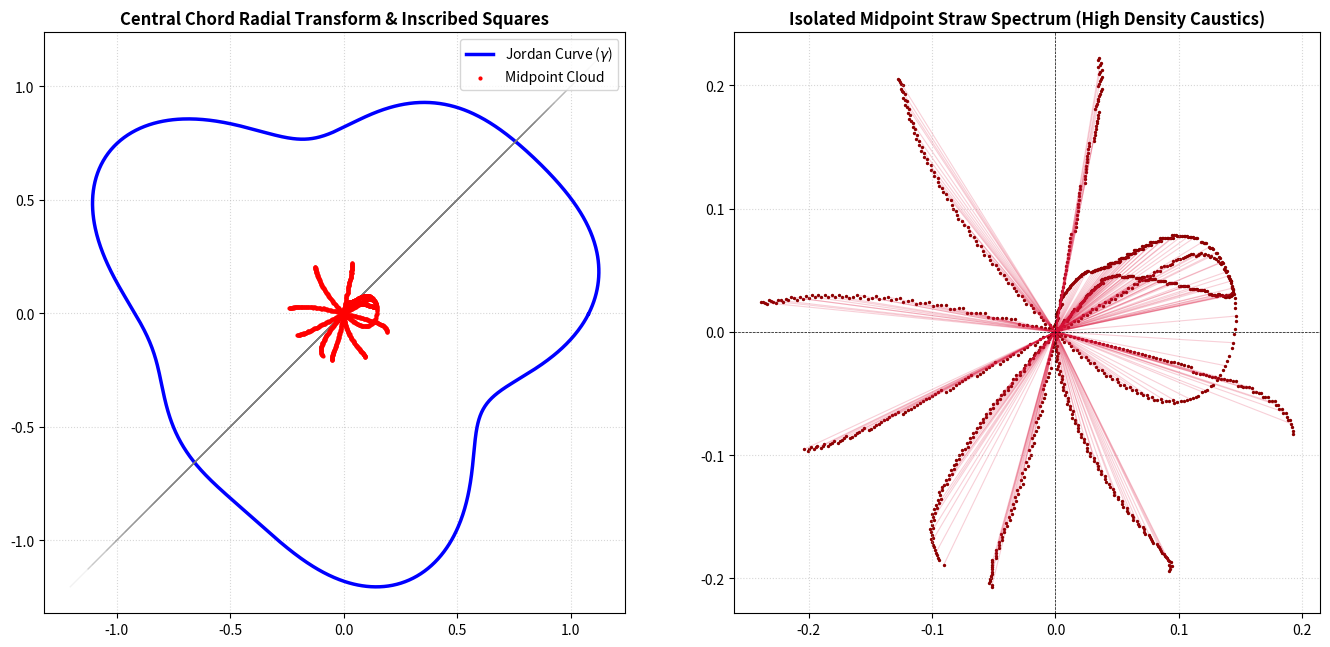

Source code (Python):
import matplotlib
# Use a non-interactive backend to guarantee the terminal never hangs/freezes
matplotlib.use('Agg')
import matplotlib.pyplot as plt
import numpy as np

def generate_dynamic_bumpy_bezier(n):
    """
    Generates our standard bumpy shape family, scaled dynamically
    to the requested coordinate resolution.
    """
    t = np.linspace(0, 2 * np.pi, n, endpoint=False)
    r = 1.0 + 0.18 * np.sin(3 * t) + 0.08 * np.cos(5 * t)
    return np.column_stack((r * np.cos(t), r * np.sin(t)))

def analyze_curve_ccrt(curve):
    """
    Executes the Central Chord Radial Transform (CCRT) to map out the midpoint straws.
    """
    midpoints = []
    chords = []
    for x in curve:
        # Find opposing boundary intersection passing through the frame center
        dists = np.linalg.norm(curve + x, axis=1)
        y = curve[np.argmin(dists)]

        midpoint = (x + y) / 2.0
        length = np.linalg.norm(x - y)

        midpoints.append(midpoint)
        chords.append({'x': x, 'y': y, 'midpoint': midpoint, 'length': length})
    return np.array(midpoints), chords

def hunt_all_squares(chords, tol_len, tol_mid, tol_ortho=0.1):
    """
    Sweeps the dataset exhaustively to isolate unique inscribed squares.
    """
    n = len(chords)
    found_squares = []

    for i in range(n):
        c1 = chords[i]
        v1 = c1['x'] - c1['y']

        for j in range(i + 1, n):
            c2 = chords[j]

            # Skip checking a chord against its own spatial inverse
            if np.linalg.norm(c1['midpoint'] - c2['midpoint']) < 1e-4 and \
               np.linalg.norm(c1['x'] - c2['y']) < 1e-4:
                continue

            # Condition A: Length Match
            if abs(c1['length'] - c2['length']) > tol_len:
                continue

            # Condition B: Overlapping Midpoints
            if np.linalg.norm(c1['midpoint'] - c2['midpoint']) > tol_mid:
                continue

            # Condition C: Perpendicular / Orthogonal Chords
            v2 = c2['x'] - c2['y']
            norm1 = np.linalg.norm(v1)
            norm2 = np.linalg.norm(v2)
            if norm1 < 1e-6 or norm2 < 1e-6:
                continue
            dot_product = np.dot(v1, v2) / (norm1 * norm2)

            if abs(dot_product) < tol_ortho:
                # Deduplicate entries sharing roughly the same midpoint space
                duplicate = False
                for sq in found_squares:
                    # sq is a tuple (chord1, chord2), so we look at chord1's midpoint using sq[0]
                    if np.linalg.norm(sq[0]['midpoint'] - c1['midpoint']) < 0.05:
                        duplicate = True
                        break
                if not duplicate:
                    found_squares.append((c1, c2))

    return found_squares

if __name__ == "__main__":
    print("====================================================")
    print("   JORDAN CURVE RESOLUTION & VISUALIZATION ENGINE    ")
    print("====================================================\n")

    # --- PART 1: THE RESOLUTION CONVERGENCE SCAN ---
    resolutions = [100, 300, 600, 1200]

    for N in resolutions:
        test_curve = generate_dynamic_bumpy_bezier(N)
        _, test_chords = analyze_curve_ccrt(test_curve)

        # Dynamic tolerance scaling based on coordinate grid density
        current_tol_len = 0.08 if N == 100 else (0.05 if N <= 600 else 0.02)
        current_tol_mid = 0.08 if N == 100 else (0.05 if N <= 600 else 0.02)

        squares_found = hunt_all_squares(test_chords, tol_len=current_tol_len, tol_mid=current_tol_mid)
        print(f"Sampling Resolution N = {N:4d} | Chords Checked: {len(test_chords):4d} | Independent Squares Found: {len(squares_found)}")

    print("\nResolution convergence scan finished successfully.")
    print("Generating comprehensive visual files using high-resolution grid (N=1200)...")

    # --- PART 2: GRAPHICAL EXTRACTION AND SQUARE OVERLAY ---
    high_res_N = 1200
    curve = generate_dynamic_bumpy_bezier(high_res_N)
    midpoints, chords = analyze_curve_ccrt(curve)

    # Run the square hunter on the cleanest available resolution
    final_squares = hunt_all_squares(chords, tol_len=0.02, tol_mid=0.02)

    # Initialize our dual-panel workspace
    fig, (ax1, ax2) = plt.subplots(1, 2, figsize=(14, 6.5))

    # Left Panel Layout: Complete Workspace
    ax1.plot(curve[:, 0], curve[:, 1], 'b-', lw=2.5, label='Jordan Curve ($\gamma$)')
    ax1.scatter(midpoints[:, 0], midpoints[:, 1], color='red', s=4, zorder=3, label='Midpoint Cloud')

    # Render chord lines structural background sparsely to avoid visual crowding
    for i in range(0, len(chords), 40):
        c = chords[i]
        ax1.plot([c['x'], c['y']], [c['x'], c['y']], color='gray', alpha=0.1, lw=1)

    # Draw discovered squares over the workspace in bold green
    square_count = 0
    for sq in final_squares:
        square_count += 1
        c1, c2 = sq
        # Extract the 4 corner points of the verified square
        pts = np.array([c1['x'], c2['x'], c1['y'], c2['y'], c1['x']])
        ax1.plot(pts[:, 0], pts[:, 1], color='limegreen', lw=3.0, zorder=5,
                 label='Inscribed Square' if square_count == 1 else "")

    ax1.set_title("Central Chord Radial Transform & Inscribed Squares", fontsize=12, fontweight='bold')
    ax1.set_aspect('equal')
    ax1.grid(True, linestyle=':', alpha=0.5)
    ax1.legend(loc='upper right')

    # Right Panel Layout: Straw Spectrum Mechanics
    for i in range(0, len(midpoints), 4):
        ax2.plot([0, midpoints[i, 0]], [0, midpoints[i, 1]], color='crimson', alpha=0.2, lw=0.8)

    ax2.scatter(midpoints[:, 0], midpoints[:, 1], color='darkred', s=2)
    ax2.axhline(0, color='black', lw=0.5, linestyle='--')
    ax2.axvline(0, color='black', lw=0.5, linestyle='--')

    ax2.set_title("Isolated Midpoint Straw Spectrum (High Density Caustics)", fontsize=12, fontweight='bold')
    ax2.set_aspect('equal')
    ax2.grid(True, linestyle=':', alpha=0.5)

    plt.tight_layout()

    # Export PNG file directly to directory without firing visual window blockades
    output_filename = "jordan_curve_with_inscribed_squares.png"
    plt.savefig(output_filename, dpi=300)

    print("\n====================================================")
    print(f"SUCCESS: Visual output chart cleanly saved as:\n -> {output_filename}")
    print("====================================================")
